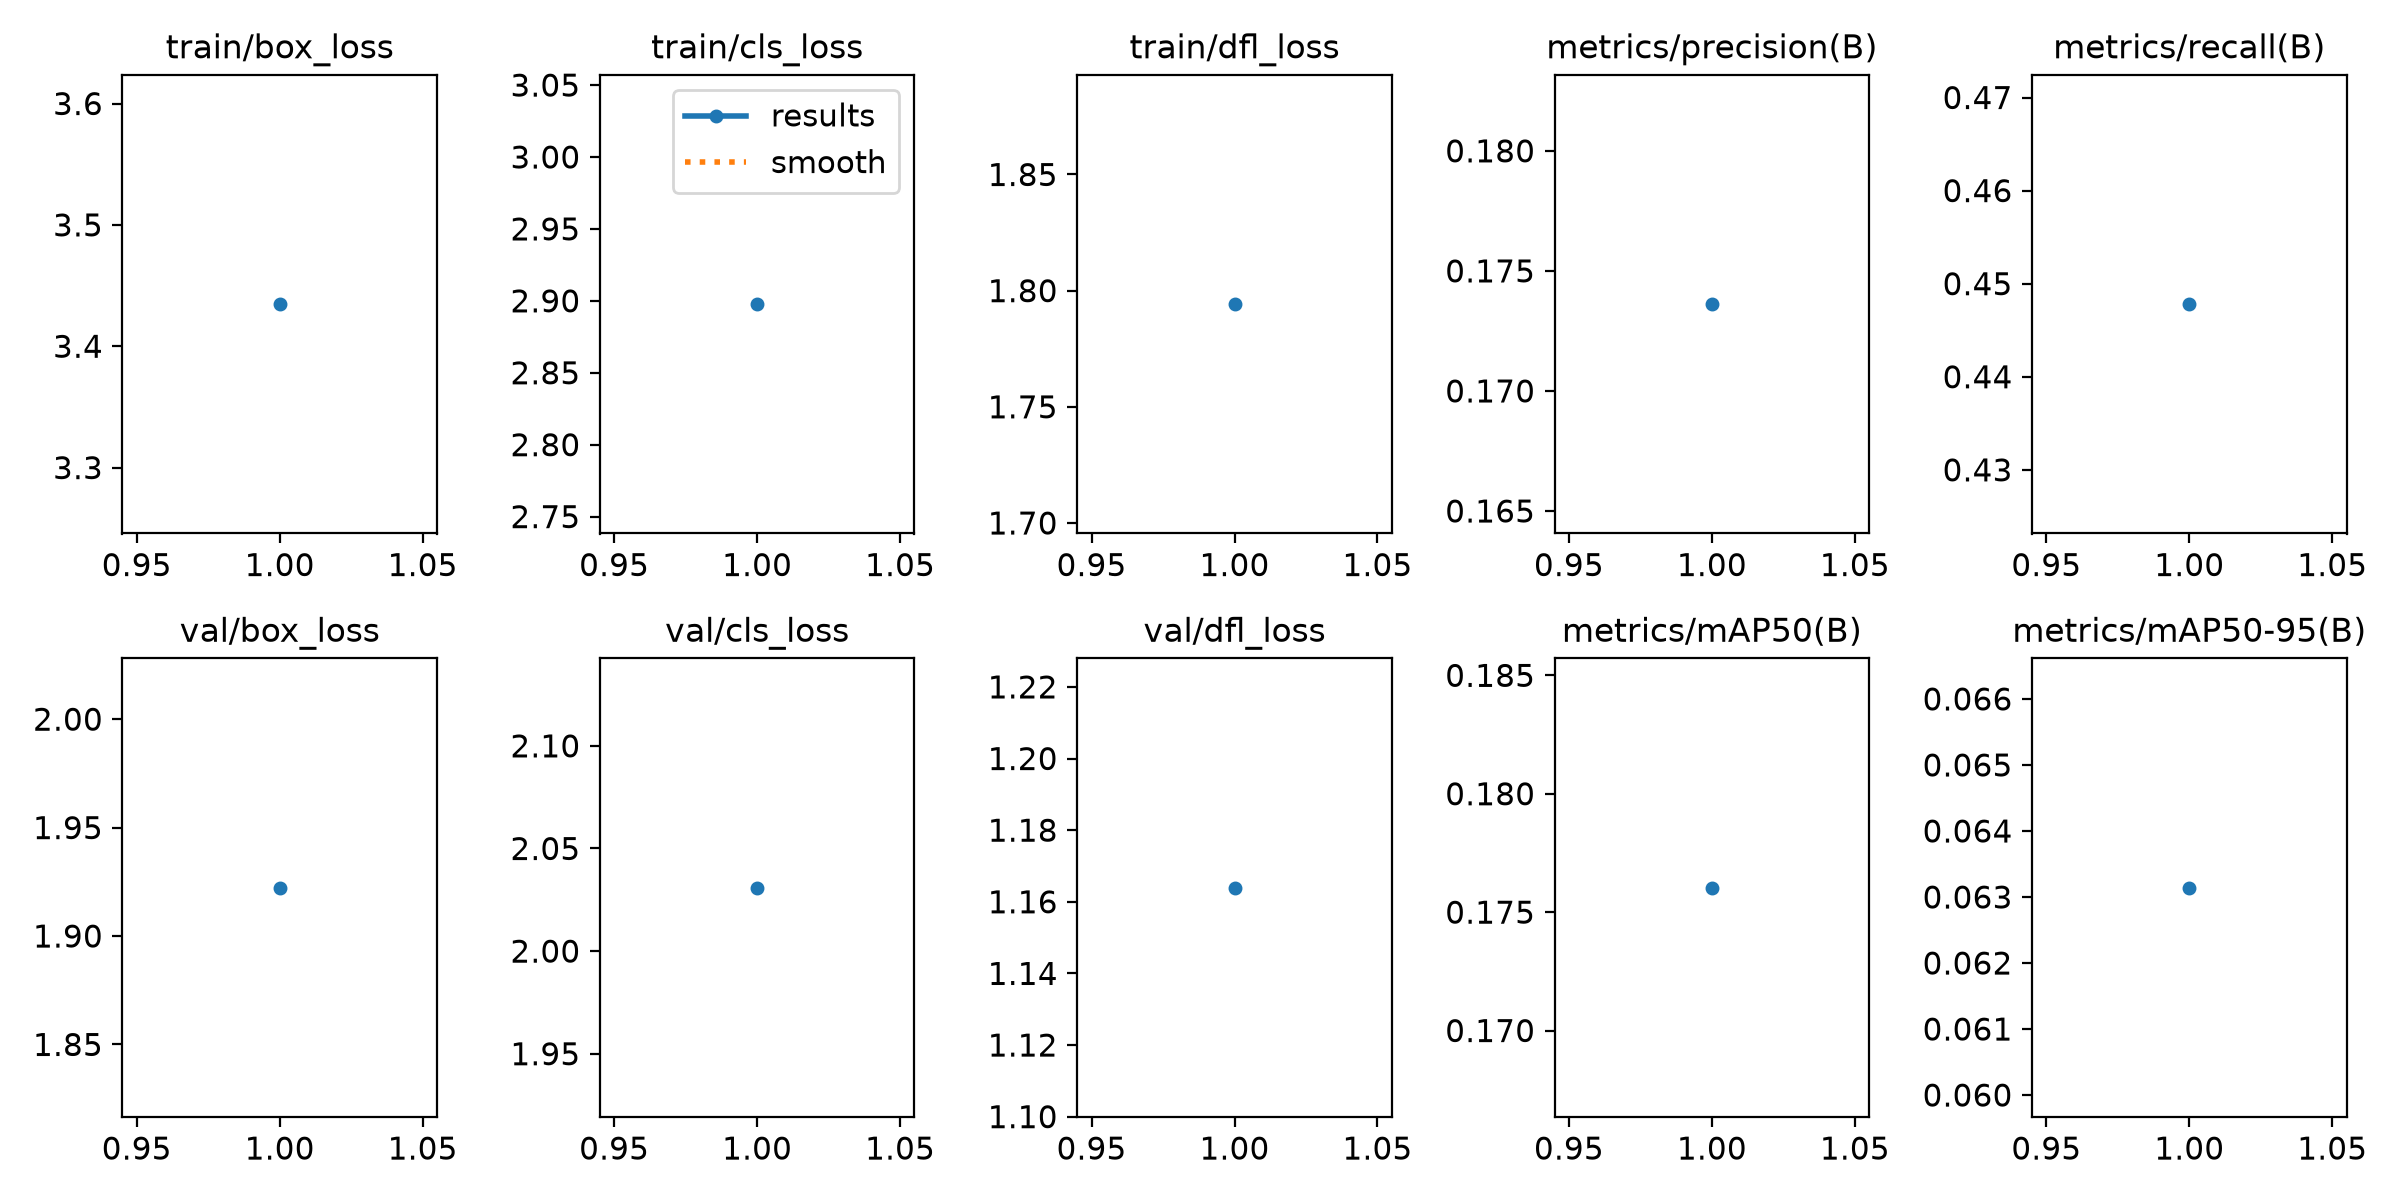

The file beside this chart, header and first rows:
epoch, time, train/box_loss, train/cls_loss, train/dfl_loss, metrics/precision(B), metrics/recall(B), metrics/mAP50(B), metrics/mAP50-95(B), val/box_loss, val/cls_loss, val/dfl_loss, lr/pg0, lr/pg1, lr/pg2
1, 3.268, 3.435, 2.898, 1.794, 0.1736, 0.4478, 0.176, 0.06314, 1.922, 2.031, 1.164, 0.0001, 0.0001, 0.0001
